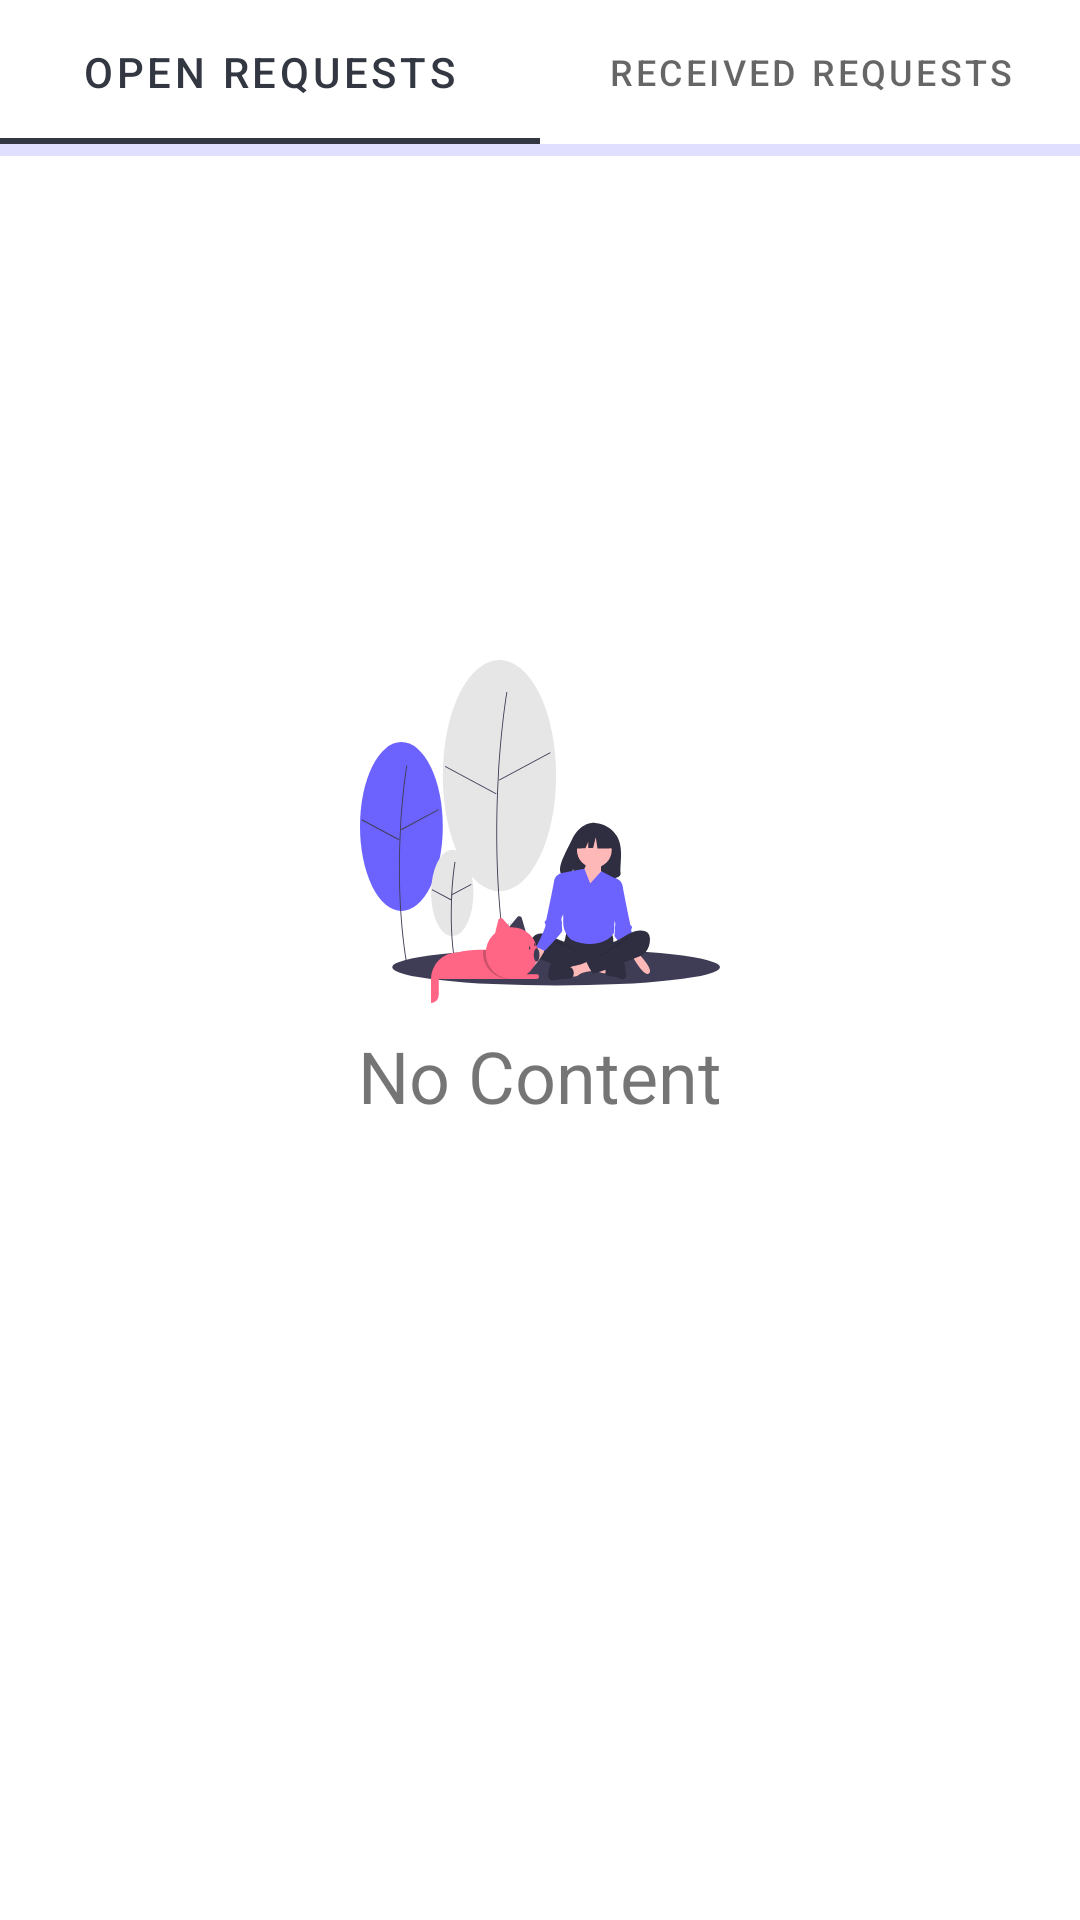

Produce the Android XML layout that renders to this screen, including the resource entries it uses.
<!-- AndroidManifest.xml: application theme Theme.ChatApp.NoActionBar -->
<!-- res/layout/fragment_friend_request.xml -->
<?xml version="1.0" encoding="utf-8"?>
<androidx.constraintlayout.widget.ConstraintLayout xmlns:android="http://schemas.android.com/apk/res/android"
    xmlns:app="http://schemas.android.com/apk/res-auto"
    xmlns:tools="http://schemas.android.com/tools"
    android:layout_width="match_parent"
    android:layout_height="match_parent"
    tools:context=".ui.friendRequestManager.FriendRequestFragment">

    <com.google.android.material.progressindicator.LinearProgressIndicator
        android:id="@+id/progressBar"
        android:layout_width="match_parent"
        android:layout_height="wrap_content"
        android:indeterminate="true"
        app:indicatorColor="@color/colorSecondary"
        app:layout_constraintEnd_toEndOf="parent"
        app:layout_constraintStart_toStartOf="parent"
        app:layout_constraintTop_toBottomOf="@+id/tablayout" />

    <androidx.recyclerview.widget.RecyclerView
        android:id="@+id/recyclerViewRequests"
        android:layout_width="0dp"
        android:layout_height="0dp"
        android:layout_marginStart="8dp"
        android:layout_marginTop="16dp"
        android:layout_marginEnd="8dp"
        android:layout_marginBottom="16dp"
        app:layout_constraintBottom_toBottomOf="parent"
        app:layout_constraintEnd_toEndOf="parent"
        app:layout_constraintStart_toStartOf="parent"
        app:layout_constraintTop_toBottomOf="@+id/tablayout" />


    <com.google.android.material.tabs.TabLayout
        android:id="@+id/tablayout"
        android:layout_width="match_parent"
        android:layout_height="wrap_content"
        app:layout_constraintEnd_toEndOf="parent"
        app:layout_constraintStart_toStartOf="parent"
        app:layout_constraintTop_toTopOf="parent">

        <com.google.android.material.tabs.TabItem
            android:layout_width="wrap_content"
            android:layout_height="wrap_content"
            android:contentDescription="sentTab"
            android:text="Open Requests" />

        <com.google.android.material.tabs.TabItem
            android:layout_width="wrap_content"
            android:layout_height="wrap_content"
            android:contentDescription="receiveTab"
            android:text="Received Requests" />

    </com.google.android.material.tabs.TabLayout>

    <TextView
        android:id="@+id/noContent"
        android:layout_width="wrap_content"
        android:layout_height="wrap_content"
        android:layout_marginTop="8dp"
        android:text="No Content"
        android:textSize="24sp"
        app:layout_constraintEnd_toEndOf="parent"
        app:layout_constraintStart_toStartOf="parent"
        app:layout_constraintTop_toBottomOf="@+id/noRequestImage" />

    <ImageView
        android:id="@+id/noRequestImage"
        android:layout_width="wrap_content"
        android:layout_height="wrap_content"
        android:src="@drawable/ic_friends"
        app:layout_constraintBottom_toBottomOf="parent"
        app:layout_constraintEnd_toEndOf="parent"
        app:layout_constraintStart_toStartOf="parent"
        app:layout_constraintTop_toBottomOf="@+id/tablayout"
        app:layout_constraintVertical_bias="0.36" />

</androidx.constraintlayout.widget.ConstraintLayout>
<!-- resources referenced by this layout -->
<resources>
  <color name="colorSecondary">#8682ff</color>
  <!-- drawable ic_friends: vector/xml drawable (drawable, 9761 chars, omitted) -->
  <style name="Theme.ChatApp.NoActionBar">
          <item name="windowActionBar">false</item>
          <item name="windowNoTitle">true</item>
      </style>
</resources>
